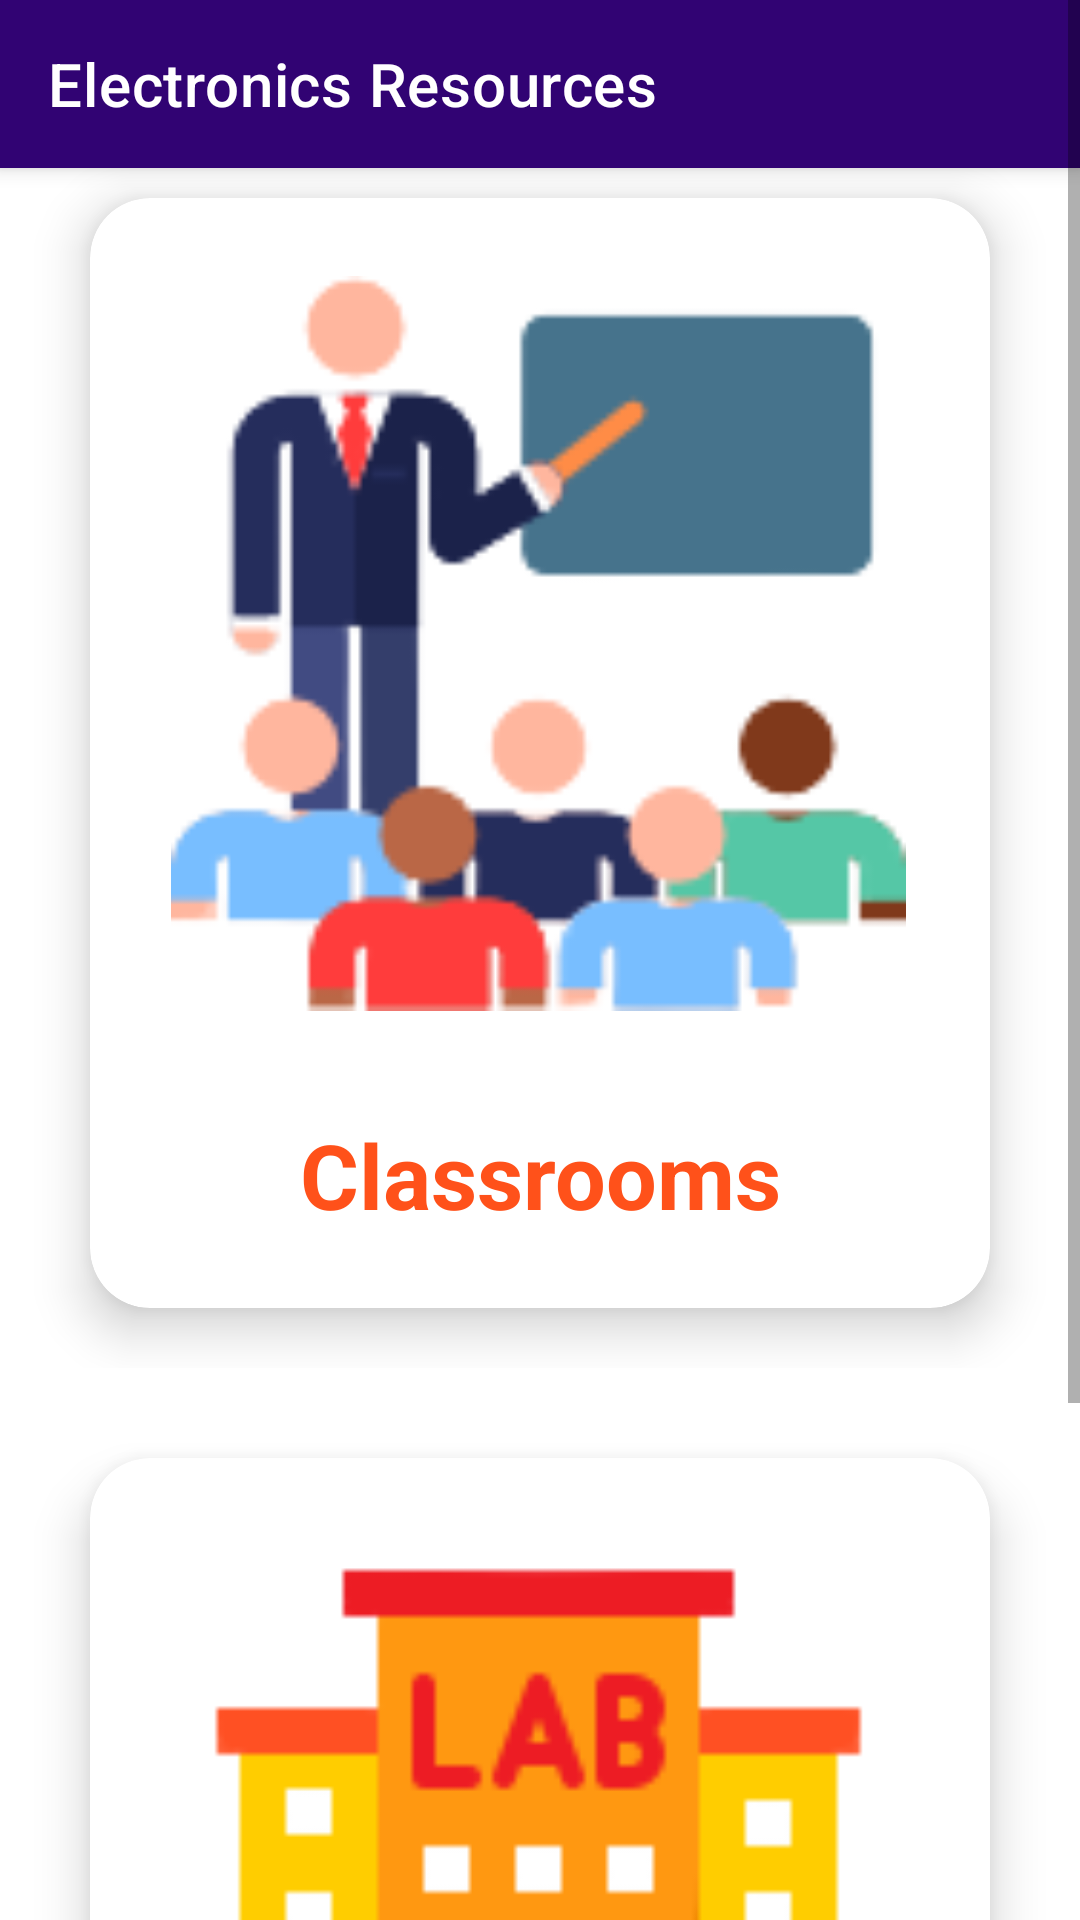

The Android layout XML behind this screen, and the referenced resources:
<!-- AndroidManifest.xml: application theme Theme.GPGopalganj -->
<!-- res/layout/activity_elecresource.xml -->
<?xml version="1.0" encoding="utf-8"?>
<androidx.constraintlayout.widget.ConstraintLayout xmlns:android="http://schemas.android.com/apk/res/android"
    xmlns:app="http://schemas.android.com/apk/res-auto"
    xmlns:tools="http://schemas.android.com/tools"
    android:layout_width="match_parent"
    android:layout_height="match_parent"
    tools:context=".elecresource">

    <ScrollView
        android:layout_width="match_parent"
        android:layout_height="match_parent"
        android:orientation="vertical"
        app:layout_constraintBottom_toBottomOf="parent"
        app:layout_constraintEnd_toEndOf="parent"
        app:layout_constraintHorizontal_bias="0.5"
        app:layout_constraintStart_toStartOf="parent"
        app:layout_constraintTop_toTopOf="parent">

        <androidx.constraintlayout.widget.ConstraintLayout
            android:layout_width="match_parent"
            android:layout_height="match_parent">

            <androidx.appcompat.widget.Toolbar
                android:id="@+id/toolbar"
                android:layout_width="match_parent"
                android:layout_height="wrap_content"
                android:layout_marginBottom="5dp"
                android:background="@color/purple_501"
                android:elevation="4dp"
                android:theme="@style/ThemeOverlay.AppCompat.Dark.ActionBar"
                app:popupTheme="@style/ThemeOverlay.AppCompat.Light"
                app:title="Electronics Resources"
                app:titleMarginStart="10dp"
                app:titleTextColor="@color/white"
                tools:ignore="MissingConstraints" />

            <LinearLayout
                android:id="@+id/linearLayout1"
                android:layout_width="match_parent"
                android:layout_height="400dp"
                android:orientation="vertical"
                app:layout_constraintEnd_toEndOf="parent"
                app:layout_constraintHorizontal_bias="0.5"
                app:layout_constraintStart_toStartOf="parent"
                app:layout_constraintTop_toBottomOf="@+id/toolbar">

                <androidx.cardview.widget.CardView
                    android:layout_width="300dp"
                    android:layout_height="370dp"
                    app:cardElevation="10dp"
                    app:cardCornerRadius="20dp"
                    android:layout_marginTop="10dp"
                    android:layout_gravity="center_horizontal">

                    <RelativeLayout
                        android:id="@+id/relative1"
                        android:layout_width="match_parent"
                        android:layout_height="match_parent"
                        android:layout_gravity="center_vertical">

                        <androidx.constraintlayout.widget.ConstraintLayout
                            android:layout_width="match_parent"
                            android:layout_height="match_parent">

                            <ImageView
                                android:id="@+id/imageView3"
                                android:layout_width="245dp"
                                android:layout_height="265dp"
                                android:layout_marginTop="16dp"
                                android:src="@drawable/classroom"
                                app:layout_constraintEnd_toEndOf="parent"
                                app:layout_constraintHorizontal_bias="0.492"
                                app:layout_constraintStart_toStartOf="parent"
                                app:layout_constraintTop_toTopOf="parent" />

                            <TextView
                                android:layout_width="match_parent"
                                android:layout_height="wrap_content"
                                android:gravity="center_horizontal"
                                android:text="Classrooms"
                                android:textColor="@color/orange"
                                android:textSize="30dp"
                                android:textStyle="bold"
                                app:layout_constraintBottom_toBottomOf="parent"
                                app:layout_constraintEnd_toEndOf="parent"
                                app:layout_constraintHorizontal_bias="0.5"
                                app:layout_constraintStart_toStartOf="parent"
                                app:layout_constraintTop_toBottomOf="@+id/imageView3" />

                        </androidx.constraintlayout.widget.ConstraintLayout>

                    </RelativeLayout>

                </androidx.cardview.widget.CardView>

            </LinearLayout>
            <LinearLayout
                android:id="@+id/linearLayout2"
                android:layout_width="match_parent"
                android:layout_height="400dp"
                android:orientation="vertical"
                android:layout_marginTop="20dp"
                app:layout_constraintBottom_toBottomOf="parent"
                app:layout_constraintEnd_toEndOf="parent"
                app:layout_constraintHorizontal_bias="0.5"
                app:layout_constraintStart_toStartOf="parent"
                app:layout_constraintTop_toBottomOf="@+id/linearLayout1">

                <androidx.cardview.widget.CardView
                    android:layout_width="300dp"
                    android:layout_height="370dp"
                    app:cardElevation="10dp"
                    app:cardCornerRadius="20dp"
                    android:layout_marginTop="10dp"
                    android:layout_gravity="center_horizontal">

                    <RelativeLayout
                        android:id="@+id/relative2"
                        android:layout_width="match_parent"
                        android:layout_height="match_parent"
                        android:layout_gravity="center_vertical">

                        <androidx.constraintlayout.widget.ConstraintLayout
                            android:layout_width="match_parent"
                            android:layout_height="match_parent">

                            <ImageView
                                android:id="@+id/imageView"
                                android:layout_width="245dp"
                                android:layout_height="265dp"
                                android:layout_marginTop="16dp"
                                android:src="@drawable/lab"
                                app:layout_constraintEnd_toEndOf="parent"
                                app:layout_constraintHorizontal_bias="0.492"
                                app:layout_constraintStart_toStartOf="parent"
                                app:layout_constraintTop_toTopOf="parent" />

                            <TextView
                                android:layout_width="match_parent"
                                android:layout_height="wrap_content"
                                android:gravity="center_horizontal"
                                android:text="Lab"
                                android:textColor="@color/orange"
                                android:textSize="30dp"
                                android:textStyle="bold"
                                app:layout_constraintBottom_toBottomOf="parent"
                                app:layout_constraintEnd_toEndOf="parent"
                                app:layout_constraintHorizontal_bias="0.5"
                                app:layout_constraintStart_toStartOf="parent"
                                app:layout_constraintTop_toBottomOf="@+id/imageView" />

                        </androidx.constraintlayout.widget.ConstraintLayout>

                    </RelativeLayout>

                </androidx.cardview.widget.CardView>

            </LinearLayout>

        </androidx.constraintlayout.widget.ConstraintLayout>

    </ScrollView>

</androidx.constraintlayout.widget.ConstraintLayout>
<!-- resources referenced by this layout -->
<resources>
  <color name="orange">#EBFF4206</color>
  <color name="purple_501">#310373</color>
  <color name="white">#FFFFFFFF</color>
  <!-- drawable classroom: png bitmap (drawable, 8739 bytes) -->
  <!-- drawable lab: png bitmap (drawable, 3414 bytes) -->
  <style name="Theme.GPGopalganj" parent="Theme.MaterialComponents.DayNight.NoActionBar">
  
          
          <item name="colorPrimary">@color/purple_500</item>
          <item name="colorPrimaryVariant">@color/purple_700</item>
          <item name="colorOnPrimary">@color/white</item>
          
          <item name="colorSecondary">@color/teal_200</item>
          <item name="colorSecondaryVariant">@color/teal_700</item>
          <item name="colorOnSecondary">@color/black</item>
          
          <item name="android:statusBarColor" tools:targetApi="l">?attr/colorPrimaryVariant</item>
          
      </style>
  <color name="purple_500">#2B0167</color>
  <color name="purple_700">#FF3700B3</color>
  <color name="teal_200">#FF03DAC5</color>
  <color name="teal_700">#FF018786</color>
  <color name="black">#FF000000</color>
</resources>
